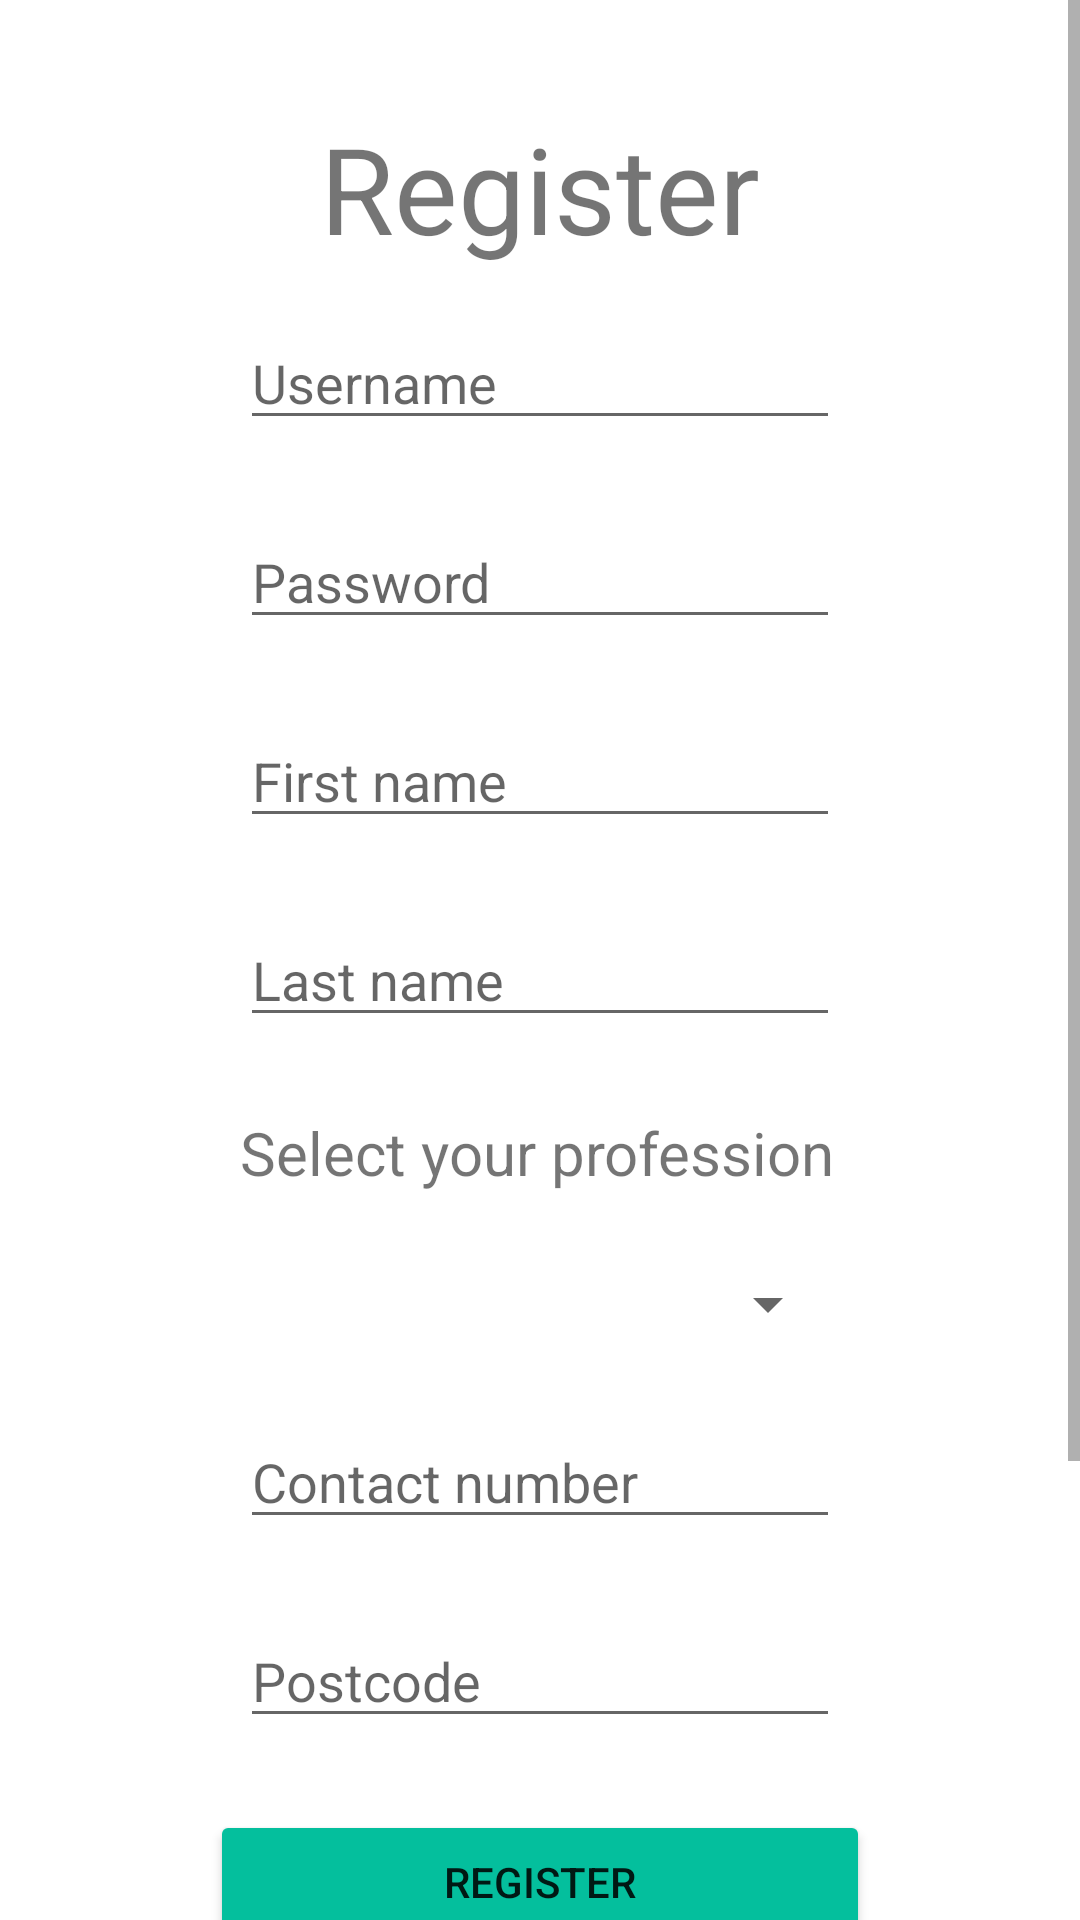

Produce the Android XML layout that renders to this screen, including the resource entries it uses.
<!-- AndroidManifest.xml: application theme Theme.ConstructionJobs -->
<!-- res/layout/activity_register.xml -->
<?xml version="1.0" encoding="utf-8"?>
<ScrollView
    xmlns:android="http://schemas.android.com/apk/res/android"
    xmlns:app="http://schemas.android.com/apk/res-auto"
    xmlns:tools="http://schemas.android.com/tools"
    android:layout_width="fill_parent"
    android:layout_height="fill_parent"
    android:fillViewport="true">
<androidx.constraintlayout.widget.ConstraintLayout
    android:layout_width="match_parent"
    android:layout_height="match_parent"
    tools:context=".RegisterActivity">

    <TextView
        android:id="@+id/textView"
        android:layout_width="wrap_content"
        android:layout_height="wrap_content"
        android:layout_marginTop="36dp"
        android:text="@string/Register"
        android:textFontWeight="600"
        android:textSize="40sp"
        app:layout_constraintEnd_toEndOf="parent"
        app:layout_constraintStart_toStartOf="parent"
        app:layout_constraintTop_toTopOf="parent" />

    <EditText
        android:id="@+id/et_username"
        android:layout_width="match_parent"
        android:layout_height="wrap_content"
        android:layout_marginLeft="80dp"
        android:layout_marginTop="16dp"
        android:layout_marginRight="80dp"
        android:hint="@string/username"
        app:layout_constraintEnd_toEndOf="parent"
        app:layout_constraintStart_toStartOf="parent"
        app:layout_constraintTop_toBottomOf="@+id/textView" />

    <EditText
        android:id="@+id/et_password"
        android:layout_width="match_parent"
        android:layout_height="wrap_content"
        android:layout_marginLeft="80dp"
        android:layout_marginRight="80dp"
        android:layout_marginTop="25dp"
        android:hint="@string/password"
        app:layout_constraintEnd_toEndOf="parent"
        app:layout_constraintStart_toStartOf="parent"
        app:layout_constraintTop_toBottomOf="@+id/et_username" />

    <EditText
        android:id="@+id/et_fname"
        android:layout_width="match_parent"
        android:layout_height="wrap_content"
        android:layout_marginLeft="80dp"
        android:layout_marginRight="80dp"
        android:layout_marginTop="25dp"
        android:hint="@string/first_name"
        app:layout_constraintEnd_toEndOf="parent"
        app:layout_constraintStart_toStartOf="parent"
        app:layout_constraintTop_toBottomOf="@+id/et_password" />

    <EditText
        android:id="@+id/et_sname"
        android:layout_width="match_parent"
        android:layout_height="wrap_content"
        android:layout_marginLeft="80dp"
        android:layout_marginRight="80dp"
        android:layout_marginTop="25dp"
        android:hint="@string/last_name"
        app:layout_constraintEnd_toEndOf="parent"
        app:layout_constraintStart_toStartOf="parent"
        app:layout_constraintTop_toBottomOf="@+id/et_fname" />

    <TextView
        android:id="@+id/profession_label"
        android:layout_width="match_parent"
        android:layout_height="wrap_content"
        android:layout_marginRight="80dp"
        android:layout_marginLeft="80dp"
        android:layout_marginTop="25dp"
        android:text="Select your profession"
        android:textSize="20dp"
        app:layout_constraintEnd_toEndOf="parent"
        app:layout_constraintHorizontal_bias="0.0"
        app:layout_constraintStart_toStartOf="parent"
        app:layout_constraintTop_toBottomOf="@+id/et_sname" />

    <Spinner
        android:id="@+id/spin_profession"
        android:layout_width="match_parent"
        android:layout_height="wrap_content"
        android:layout_marginLeft="80dp"
        android:layout_marginRight="80dp"
        android:layout_marginTop="25dp"
        android:textAlignment="viewStart"
        app:layout_constraintEnd_toEndOf="parent"
        app:layout_constraintStart_toStartOf="parent"
        app:layout_constraintTop_toBottomOf="@+id/profession_label"/>

    <EditText
        android:id="@+id/et_contact"
        android:layout_width="match_parent"
        android:layout_height="wrap_content"
        android:layout_marginLeft="80dp"
        android:layout_marginRight="80dp"
        android:layout_marginTop="25dp"
        android:hint="@string/contact_number"
        app:layout_constraintEnd_toEndOf="parent"
        app:layout_constraintStart_toStartOf="parent"
        app:layout_constraintTop_toBottomOf="@+id/spin_profession" />

    <EditText
        android:id="@+id/et_location"
        android:layout_width="match_parent"
        android:layout_height="wrap_content"
        android:layout_marginLeft="80dp"
        android:layout_marginRight="80dp"
        android:layout_marginTop="25dp"
        android:hint="@string/postcode"
        app:layout_constraintEnd_toEndOf="parent"
        app:layout_constraintStart_toStartOf="parent"
        app:layout_constraintTop_toBottomOf="@+id/et_contact" />

    <Button
        android:id="@+id/register_RegisterBtn"
        android:layout_width="match_parent"
        android:layout_height="wrap_content"
        android:layout_marginLeft="70dp"
        android:layout_marginTop="24dp"
        android:layout_marginRight="70dp"
        android:backgroundTint="@color/acqua"
        android:text="@string/register"
        app:layout_constraintEnd_toEndOf="parent"
        app:layout_constraintStart_toStartOf="parent"
        app:layout_constraintTop_toBottomOf="@+id/et_location" />


    <TextView
        android:id="@+id/existing"
        android:layout_width="wrap_content"
        android:layout_height="wrap_content"
        android:text="Already have an account?"
        app:layout_constraintEnd_toEndOf="parent"
        android:layout_marginTop="24dp"
        app:layout_constraintStart_toStartOf="parent"
        app:layout_constraintTop_toBottomOf="@id/register_RegisterBtn" />
    <Button
        android:id="@+id/register_LoginBtn"
        android:layout_width="match_parent"
        android:layout_height="wrap_content"
        android:layout_marginLeft="70dp"
        android:layout_marginTop="5dp"
        android:layout_marginRight="70dp"
        android:backgroundTint="@color/neon_red"
        android:text="@string/login"
        app:layout_constraintEnd_toEndOf="parent"
        app:layout_constraintStart_toStartOf="parent"
        app:layout_constraintTop_toBottomOf="@+id/existing" />

    <TextView
        android:layout_width="wrap_content"
        android:layout_height="wrap_content"
        android:paddingBottom="70dp"
        android:text="@string/version_1_0"
        android:textSize="10sp"
        android:layout_marginTop="10dp"
        app:layout_constraintEnd_toEndOf="parent"
        app:layout_constraintStart_toStartOf="parent"
        app:layout_constraintTop_toBottomOf="@id/register_LoginBtn" />

</androidx.constraintlayout.widget.ConstraintLayout>
</ScrollView>
<!-- resources referenced by this layout -->
<resources>
  <color name="acqua">#04bf9d</color>
  <color name="neon_red">#f2055c</color>
  <string name="Register">Register</string>
  <string name="contact_number">Contact number</string>
  <string name="first_name">First name</string>
  <string name="last_name">Last name</string>
  <string name="login">Login</string>
  <string name="password">Password</string>
  <string name="postcode">Postcode</string>
  <string name="register">register</string>
  <string name="username">Username</string>
  <string name="version_1_0">version 1.0</string>
  <style name="Theme.ConstructionJobs" parent="Theme.MaterialComponents.DayNight.DarkActionBar">
          
          <item name="colorPrimary">@color/acqua</item>
          <item name="colorPrimaryVariant">@color/acqua_dark</item>
          <item name="colorOnPrimary">@color/white</item>
          
          <item name="colorSecondary">@color/teal_200</item>
          <item name="colorSecondaryVariant">@color/teal_700</item>
          <item name="colorOnSecondary">@color/black</item>
          
          <item name="android:statusBarColor" tools:targetApi="l">?attr/colorPrimaryVariant</item>
          
      </style>
  <color name="acqua_dark">#186b5b</color>
  <color name="white">#FFFFFFFF</color>
  <color name="teal_200">#FF03DAC5</color>
  <color name="teal_700">#FF018786</color>
  <color name="black">#FF000000</color>
</resources>
